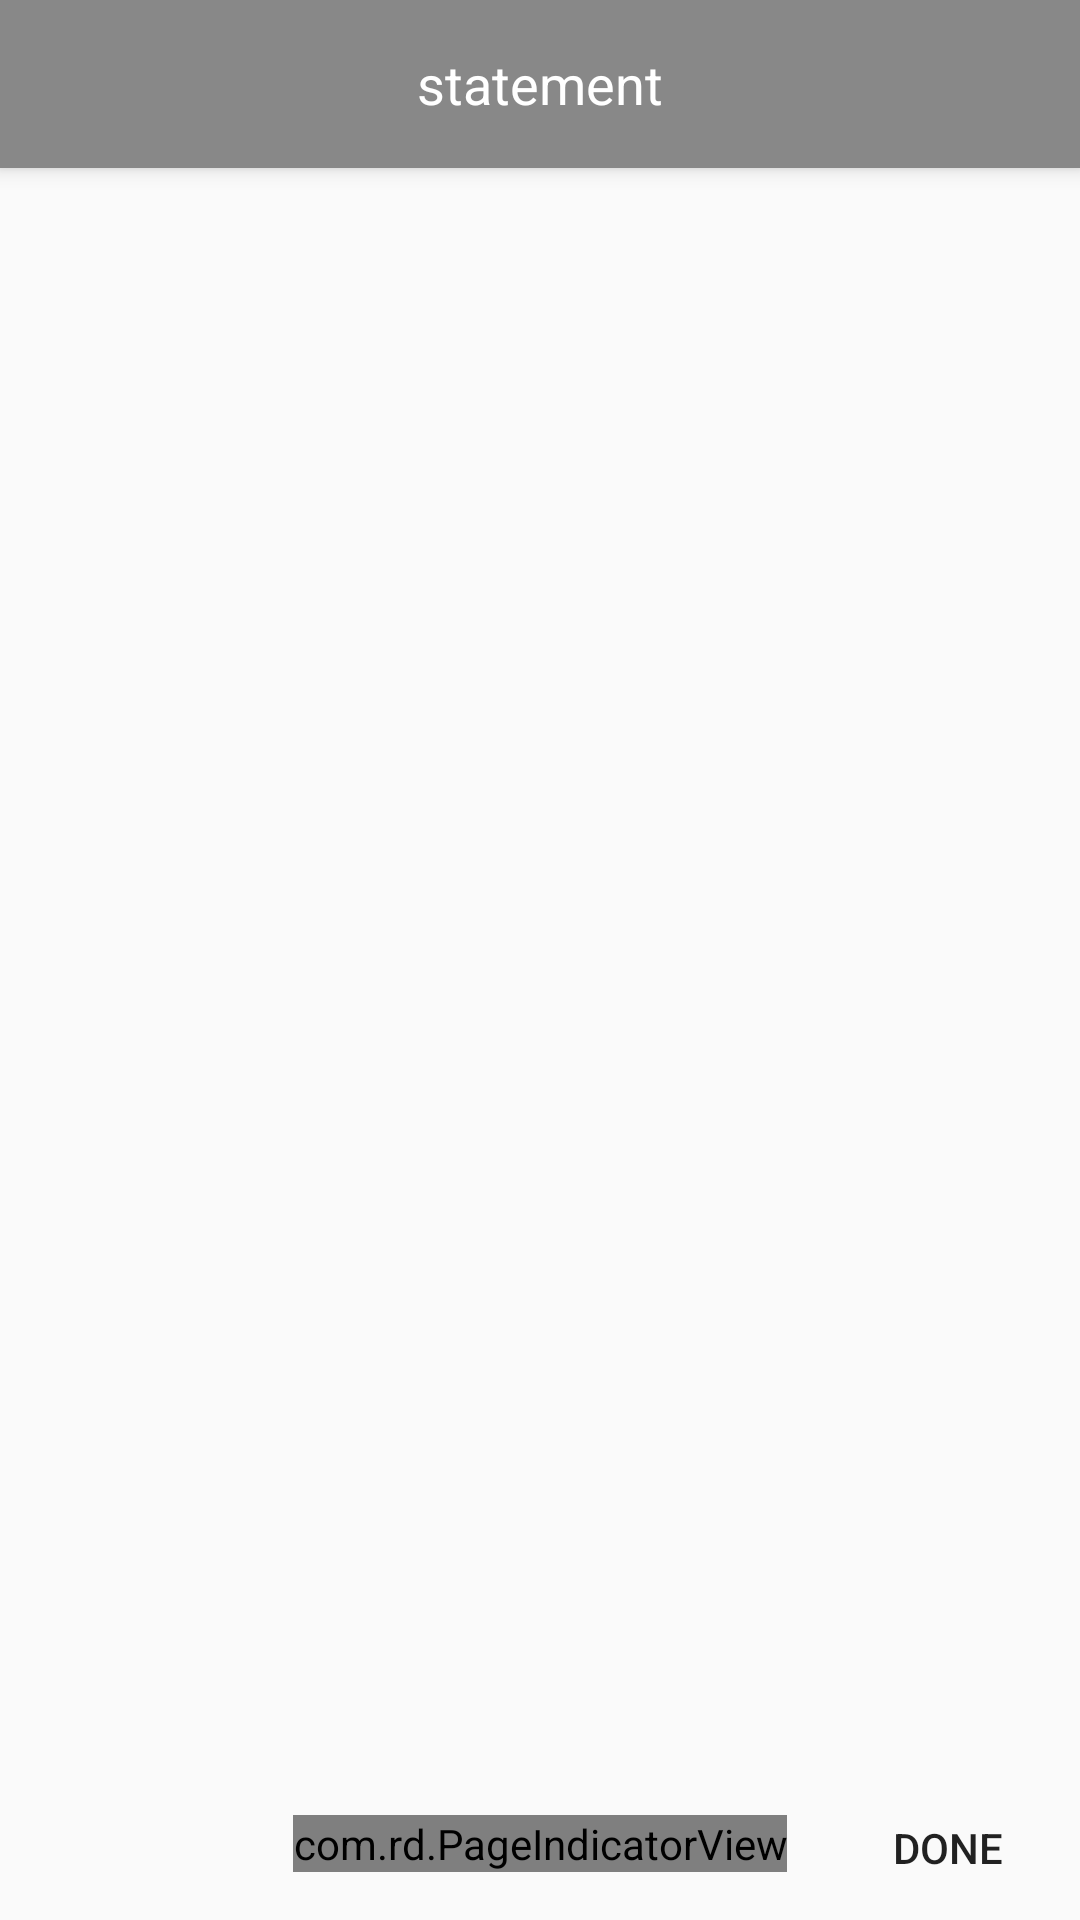

This screen was rendered from an Android layout file. Write that file and the resources it references.
<!-- AndroidManifest.xml: activity theme AppTheme.NoActionBar -->
<!-- res/layout/activity_style.xml -->
<?xml version="1.0" encoding="utf-8"?>
<android.support.design.widget.CoordinatorLayout xmlns:android="http://schemas.android.com/apk/res/android"
    xmlns:tools="http://schemas.android.com/tools"
    android:layout_width="match_parent"
    android:layout_height="match_parent"
    tools:context="com.qwissroll.statement.activity.StyleActivity">

    <android.support.design.widget.AppBarLayout
        android:layout_width="match_parent"
        android:layout_height="wrap_content"
        android:theme="@style/AppTheme.AppBarOverlay">

        <include layout="@layout/toolbar_no_search" />

    </android.support.design.widget.AppBarLayout>

    <include layout="@layout/content_style" />

</android.support.design.widget.CoordinatorLayout>
<!-- res/layout/toolbar_no_search.xml (included above) -->
<?xml version="1.0" encoding="utf-8"?>
<android.support.v7.widget.Toolbar xmlns:android="http://schemas.android.com/apk/res/android"
    xmlns:app="http://schemas.android.com/apk/res-auto"
    android:id="@+id/toolbar"
    android:layout_width="match_parent"
    android:layout_height="?attr/actionBarSize"
    android:background="?attr/colorPrimary"
    app:popupTheme="@style/AppTheme.PopupOverlay">

    <TextView
        android:id="@+id/title"
        android:layout_width="wrap_content"
        android:layout_height="wrap_content"
        android:layout_gravity="center"
        android:text="@string/app_name"
        android:textColor="#FFFFFF"
        android:textSize="@dimen/app_bar_title" />

</android.support.v7.widget.Toolbar>
<!-- res/layout/content_style.xml (included above) -->
<?xml version="1.0" encoding="utf-8"?>
<android.support.constraint.ConstraintLayout xmlns:android="http://schemas.android.com/apk/res/android"
    xmlns:app="http://schemas.android.com/apk/res-auto"
    xmlns:attrs="http://schemas.android.com/apk/res-auto"
    xmlns:tools="http://schemas.android.com/tools"
    android:layout_width="match_parent"
    android:layout_height="match_parent"
    app:layout_behavior="@string/appbar_scrolling_view_behavior"
    tools:context="com.qwissroll.statement.activity.StyleActivity"
    tools:showIn="@layout/activity_style">

    <android.support.v4.view.ViewPager
        android:id="@+id/viewPager"
        android:layout_width="fill_parent"
        android:layout_height="fill_parent" />

    <Button
        android:id="@+id/doneBtn"
        android:layout_width="wrap_content"
        android:layout_height="wrap_content"
        android:background="?attr/selectableItemBackgroundBorderless"
        android:onClick="dispatchStyleOutfitActivity"
        android:text="@string/button_style_complete"
        app:layout_constraintBottom_toBottomOf="parent"
        app:layout_constraintRight_toRightOf="parent" />

    <com.rd.PageIndicatorView
        android:id="@+id/pageIndicatorView"
        android:layout_width="wrap_content"
        android:layout_height="wrap_content"
        android:layout_marginBottom="16dp"
        app:layout_constraintBottom_toBottomOf="parent"
        app:layout_constraintEnd_toEndOf="parent"
        app:layout_constraintStart_toStartOf="parent"
        attrs:piv_viewPager="@id/viewPager" />

</android.support.constraint.ConstraintLayout>
<!-- resources referenced by this layout -->
<resources>
  <dimen name="app_bar_title">18sp</dimen>
  <string name="app_name">statement</string>
  <string name="button_style_complete">DONE</string>
  <style name="AppTheme.AppBarOverlay" parent="ThemeOverlay.AppCompat.Dark.ActionBar" />
  <style name="AppTheme.PopupOverlay" parent="ThemeOverlay.AppCompat.Light" />
  <style name="AppTheme.NoActionBar">
          <item name="windowActionBar">false</item>
          <item name="windowNoTitle">true</item>
      </style>
</resources>
